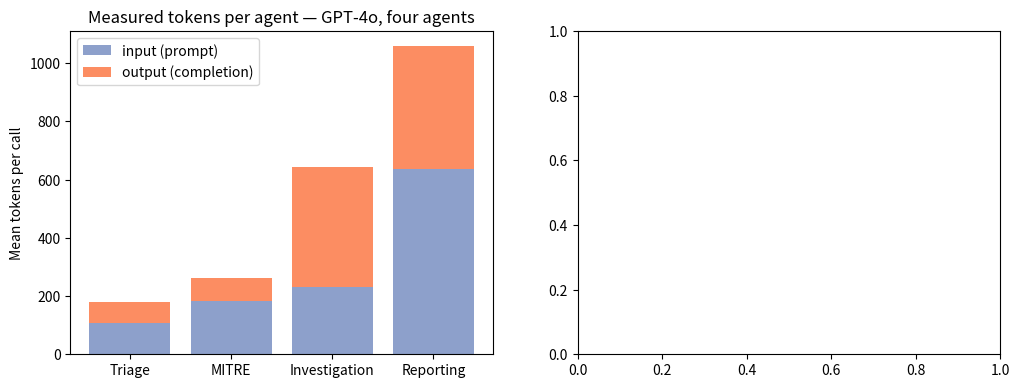

This figure's Python source: (Note: this script raises an exception after producing the figure.)
"""Re-draw Fig. 2 panels (English) from the numbers printed in the run_final notebook output."""
import numpy as np, matplotlib
matplotlib.use("Agg"); import matplotlib.pyplot as plt

P = dict(E_QUERY_WH=(0.16,0.31,0.60), E_OUT_J=(1.0,3.5,4.0), PREFILL=(0.05,0.13,0.30), PUE=(1.09,1.12,1.54),
         CI_CLOUD=(250,350,435), CI_WS=(50,435,750), WS_W=(70,120,250), ATTR=(0.5,1.0,1.0),
         L1=(10,20,45), FULL=(30,70,240), REV=(5,15,30), CLIENT_W=(10,30,60), SOAR_W=(10,30,65))
SOAR_S = 4.48e-6
E1F = {"gpt-4o-2024-08-06":1.0, "gpt-4o-mini-2024-07-18":0.577/0.423}
# per-alert measured stats: n_q, (mean,sd,min,max) prompt, completion, latency(mean,sd,min,max)
CFG = {
 "gpt-4o-2024-08-06_multi_agent":      (4,(1156.7,126.5,933,1512),(986.2,102.6,790,1182),(16.47,5.0,8.7,60.0)),  # 224 regular calls; the single 606.7 s outlier is added below
 "gpt-4o-2024-08-06_single_agent":     (1,(207.5,3.1,202,217),(356.0,72.0,235,518),(3.8,0.8,2.5,8.3)),
 "gpt-4o-mini-2024-07-18_multi_agent": (4,(1195.6,200.3,906,1566),(1026.1,146.9,764,1294),(17.0,7.4,10.4,73.3)),
 "gpt-4o-mini-2024-07-18_single_agent":(1,(207.5,3.1,202,217),(350.9,62.4,224,477),(5.4,1.4,3.2,15.7)),
}
AGENTS = {
 "gpt-4o-2024-08-06_multi_agent": {"triage":(107.5,73.2),"mitre":(182.6,78.7),"investigation":(231.3,411.1),"reporting":(635.3,423.2)},
 "gpt-4o-2024-08-06_single_agent": {"single":(207.5,356.0)},
 "gpt-4o-mini-2024-07-18_multi_agent": {"triage":(107.5,62.0),"mitre":(171.4,105.5),"investigation":(246.9,429.9),"reporting":(669.9,428.6)},
 "gpt-4o-mini-2024-07-18_single_agent": {"single":(207.5,350.9)},
}
TITLE = {"gpt-4o-2024-08-06_multi_agent":"GPT-4o, four agents","gpt-4o-2024-08-06_single_agent":"GPT-4o, single agent",
         "gpt-4o-mini-2024-07-18_multi_agent":"GPT-4o mini, four agents","gpt-4o-mini-2024-07-18_single_agent":"GPT-4o mini, single agent"}
N = 20_000
rng = np.random.default_rng(42)
def tri(k): lo,c,hi = P[k]; return np.full(N,c) if lo==hi else rng.triangular(lo,c,hi,N)
def trunc(m,s,lo,hi): return np.clip(rng.normal(m,s,N),lo,hi)
def lat(m,s,lo,hi):
    sg = np.sqrt(np.log(1+(s/m)**2)); return np.clip(rng.lognormal(np.log(m)-sg**2/2,sg,N),lo,hi)

ORDER = [("Human – L1 triage","L1"),("Human – full investigation","FULL"),("AI only (E1)","AI1"),("AI only (E2)","AI2"),
         ("Hybrid AI (E1) + human review","H1"),("Hybrid AI (E2) + human review","H2"),("Rule-based SOAR (naive baseline)","SOAR")]
report = []
ALL = {}
for cfg,(nq,pt,ct,lt) in CFG.items():
    p = {k:tri(k) for k in P}
    tin, tout, ls = trunc(*pt), trunc(*ct), lat(*lt)
    if cfg == "gpt-4o-2024-08-06_multi_agent":  # one measured alert out of 225 took 606.7 s
        ls = np.where(rng.random(N) < 1/225, 606.7, ls)
    hum = lambda mins: mins/60*p["WS_W"]*p["ATTR"]
    ai1 = nq*p["E_QUERY_WH"]*E1F[cfg.split("_")[0]]
    ai2 = (tout*p["E_OUT_J"] + tin*p["E_OUT_J"]*p["PREFILL"])/3600*p["PUE"]
    cli, rev = ls/3600*p["CLIENT_W"], hum(p["REV"])
    cc, cw = p["CI_CLOUD"]/1000, p["CI_WS"]/1000
    co2 = {"L1":hum(p["L1"])*cw, "FULL":hum(p["FULL"])*cw, "AI1":ai1*cc+cli*cw, "AI2":ai2*cc+cli*cw,
           "H1":ai1*cc+(cli+rev)*cw, "H2":ai2*cc+(cli+rev)*cw, "SOAR":SOAR_S/3600*p["SOAR_W"]*cw}
    for lab,k in ORDER: report.append((cfg,lab,*np.percentile(co2[k],[2.5,50,97.5])))

    ALL[cfg] = co2
    fig, ax = plt.subplots(1,2,figsize=(12,4.2))
    a = AGENTS[cfg]; names = [{"triage":"Triage","mitre":"MITRE","investigation":"Investigation","reporting":"Reporting","single":"Single agent"}[k] for k in a]
    ax[0].bar(names,[v[0] for v in a.values()],label="input (prompt)",color="#8DA0CB")
    ax[0].bar(names,[v[1] for v in a.values()],bottom=[v[0] for v in a.values()],label="output (completion)",color="#FC8D62")
    ax[0].set_ylabel("Mean tokens per call"); ax[0].set_title(f"Measured tokens per agent — {TITLE[cfg]}"); ax[0].legend()
    labs = [l for l,_ in ORDER]
    ax[1].boxplot([co2[k] for _,k in ORDER], orientation='horizontal', showfliers=False)
    ax[1].set_yticks(range(1,len(labs)+1), labs); ax[1].set_xscale("log")
    ax[1].set_xlabel("gCO$_2$e per alert (log scale), Monte Carlo draws")
    ax[1].set_title("Operational emissions per scenario")
    fig.tight_layout()
    for ext in ("png","pdf"): fig.savefig(f"fig_tokens_co2_{cfg}.{ext}", dpi=300)
    plt.close(fig)

for r in report: print(f"{r[0]:38s} {r[1]:34s} {r[2]:9.4g} {r[3]:9.4g} {r[4]:9.4g}")

# ---- combined figure: the four configurations stacked top to bottom, shared x-range on the right ----
fig, axes = plt.subplots(4, 2, figsize=(12, 16), gridspec_kw={"width_ratios": [1, 1.25]})
labs = [l for l, _ in ORDER]
ymax = max(sum(v) for a in AGENTS.values() for v in a.values()) * 1.08
for i, cfg in enumerate(CFG):
    a = AGENTS[cfg]
    names = [{"triage":"Triage","mitre":"MITRE","investigation":"Investigation","reporting":"Reporting","single":"Single agent"}[k] for k in a]
    ax = axes[i][0]
    ax.bar(names, [v[0] for v in a.values()], label="input (prompt)", color="#8DA0CB", width=0.6 if len(a) > 1 else 0.35)
    ax.bar(names, [v[1] for v in a.values()], bottom=[v[0] for v in a.values()], label="output (completion)",
           color="#FC8D62", width=0.6 if len(a) > 1 else 0.35)
    if len(a) == 1: ax.set_xlim(-1, 1)
    ax.set_ylim(0, ymax); ax.set_ylabel("Mean tokens per call")
    ax.set_title(f"({chr(97+2*i)}) Measured tokens per agent — {TITLE[cfg]}", fontsize=11)
    if i == 0: ax.legend(loc="upper left", frameon=False)
    ax = axes[i][1]
    ax.boxplot([ALL[cfg][k] for _, k in ORDER], orientation="horizontal", showfliers=False)
    ax.set_yticks(range(1, len(labs) + 1), labs); ax.set_xscale("log"); ax.set_xlim(1e-10, 1e3)
    ax.set_title(f"({chr(98+2*i)}) Operational emissions per scenario — {TITLE[cfg]}", fontsize=11)
    if i == 3: ax.set_xlabel("gCO$_2$e per alert (log scale), Monte Carlo draws")
fig.tight_layout(h_pad=2.2)
for ext in ("png", "pdf"): fig.savefig(f"fig_tokens_co2_combined.{ext}", dpi=300)
